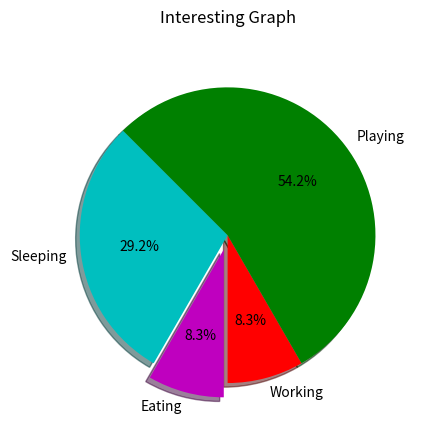

Reproduce this figure in Python.
#!/usr/bin/env python3

import matplotlib.pyplot as plt

days = [1,2,3,4,5]
sleeping = [7,8,6,11,7]
eating = [2,3,4,3,2]
working = [7,8,7,2,2]
playing = [8,5,7,8,13]

slices = [7,2,2,13]
activities = ['Sleeping', 'Eating', 'Working', 'Playing']
cols = ['c', 'm', 'r', 'g']
plt.pie(slices, 
        labels=activities, 
        colors=cols, 
        startangle=135, 
        shadow=True, 
        explode=(0,0.1,0,0), 
        autopct='%1.1f%%')
plt.title('Interesting Graph\n')
plt.show()
